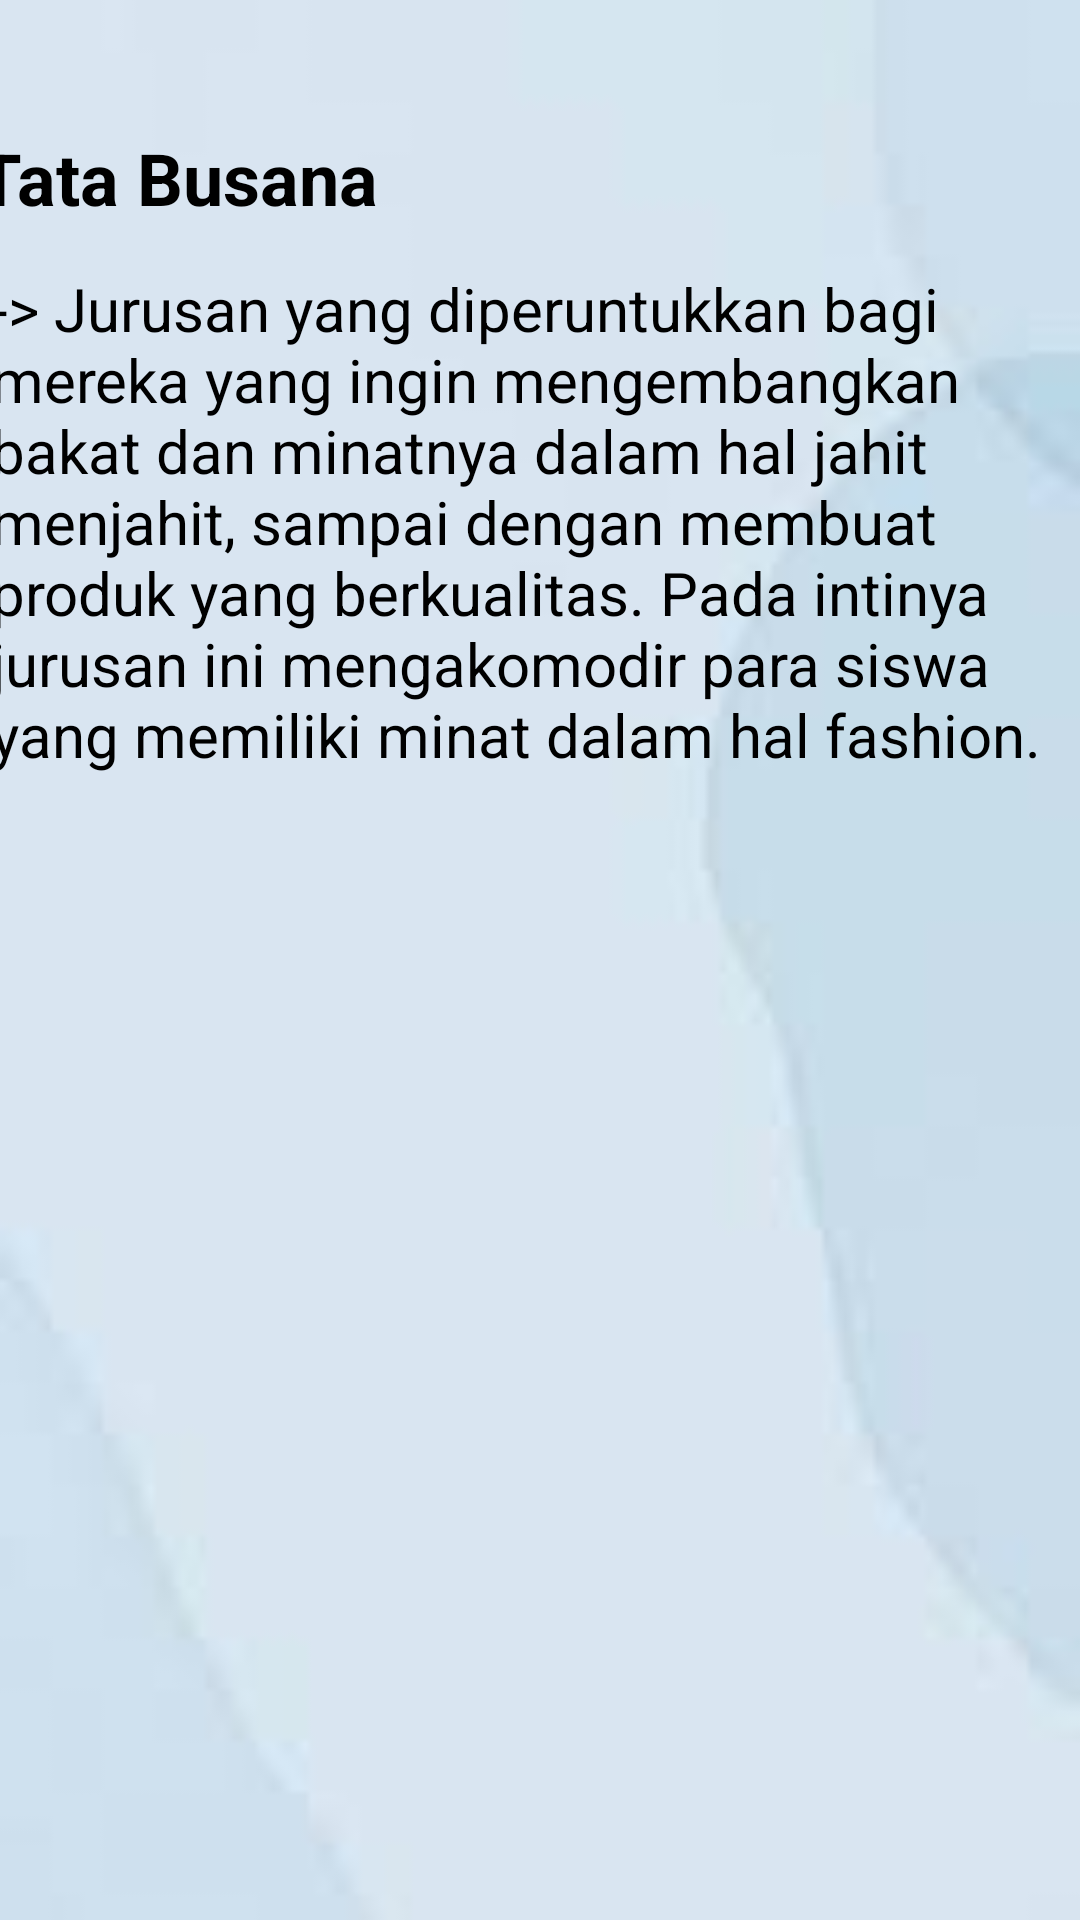

This screen was rendered from an Android layout file. Write that file and the resources it references.
<!-- AndroidManifest.xml: application theme Theme.FragmentUNII -->
<!-- res/layout/fragment_four.xml -->
<?xml version="1.0" encoding="utf-8"?>
<FrameLayout xmlns:android="http://schemas.android.com/apk/res/android"
    xmlns:tools="http://schemas.android.com/tools"
    android:layout_width="match_parent"
    android:layout_height="match_parent"
    xmlns:app="http://schemas.android.com/apk/res-auto"
    tools:context=".OneFragment">

    <androidx.constraintlayout.widget.ConstraintLayout
        android:layout_width="match_parent"
        android:layout_height="match_parent"
        android:background="@drawable/bluee">


        <TextView
            android:id="@+id/textView"
            android:layout_width="367dp"
            android:layout_height="214dp"
            android:text="-> Jurusan yang diperuntukkan bagi mereka yang ingin mengembangkan bakat dan minatnya dalam hal jahit menjahit, sampai dengan membuat produk yang berkualitas. Pada intinya jurusan ini mengakomodir para siswa yang memiliki minat dalam hal fashion."
            android:textColor="@color/black"
            android:textSize="20sp"
            android:textStyle="normal"
            app:layout_constraintBottom_toBottomOf="parent"
            app:layout_constraintEnd_toEndOf="parent"
            app:layout_constraintStart_toStartOf="parent"
            app:layout_constraintTop_toTopOf="parent"
            app:layout_constraintVertical_bias="0.21" />

        <TextView
            android:layout_width="374dp"
            android:layout_height="59dp"
            android:text="Tata Busana"
            android:textColor="@color/black"
            android:textSize="24sp"
            android:textStyle="bold"
            app:layout_constraintBottom_toBottomOf="parent"
            app:layout_constraintEnd_toEndOf="parent"
            app:layout_constraintHorizontal_bias="0.594"
            app:layout_constraintStart_toStartOf="parent"
            app:layout_constraintTop_toTopOf="parent"
            app:layout_constraintVertical_bias="0.074" />


    </androidx.constraintlayout.widget.ConstraintLayout>
</FrameLayout>
<!-- resources referenced by this layout -->
<resources>
  <!-- drawable bluee: jpg bitmap (drawable, 998 bytes) -->
  <style name="Theme.FragmentUNII" parent="Base.Theme.FragmentUNII" />
  <style name="Base.Theme.FragmentUNII" parent="Theme.Material3.DayNight.NoActionBar">
          
          
      </style>
  <!-- not gathered from this repository: default colours our renderer supplied (Android Studio template values) -->
  <color name="black">#FF000000</color>
</resources>
